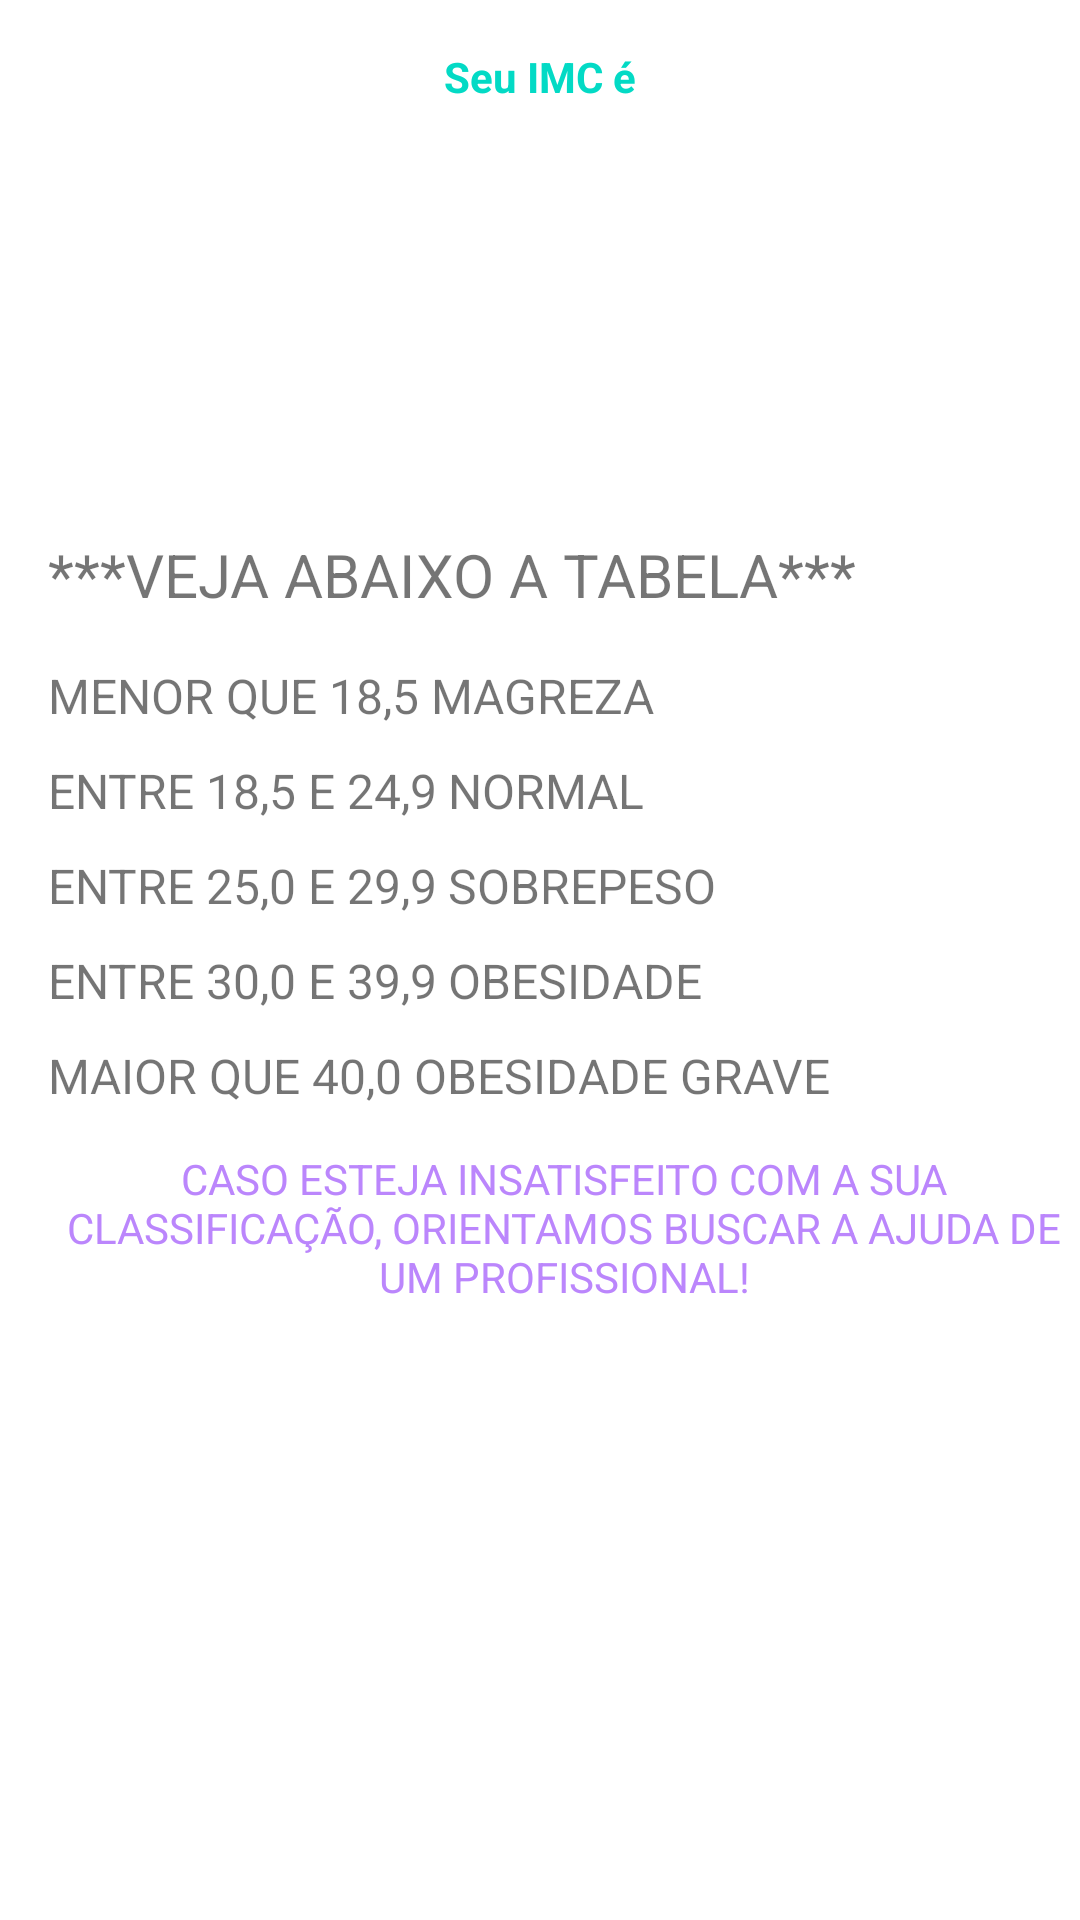

Reconstruct the res/layout file that produces this screen, plus the resources it refers to.
<!-- AndroidManifest.xml: application theme Theme.MyFirstProject1 -->
<!-- res/layout/activity_result.xml -->
<?xml version="1.0" encoding="utf-8"?>
<LinearLayout xmlns:android="http://schemas.android.com/apk/res/android"
    xmlns:app="http://schemas.android.com/apk/res-auto"
    xmlns:tools="http://schemas.android.com/tools"
    android:layout_width="match_parent"
    android:layout_height="match_parent"
    android:orientation="vertical"
    tools:context=".ResultActivity">

    <TextView
        android:textColor="@color/teal_200"
        android:layout_marginTop="16dp"
        android:text="Seu IMC é"
        android:textStyle="bold"
        android:layout_width="match_parent"
        android:layout_height="wrap_content"
        android:textAlignment="center" />

    <TextView
        android:id="@+id/textview_result"
        android:layout_width="match_parent"
        android:layout_height="wrap_content"
        android:textAlignment="center"
        android:padding="16dp"
        android:textSize="38sp"
        tools:text="22.58" />

    <TextView
        android:id="@+id/textview_classificacao"
        android:layout_width="match_parent"
        android:layout_height="wrap_content"
        android:layout_margin="10dp"
        tools:text="Classificação: Normal"
        android:textAlignment="center"
        android:textSize="18sp" />

    <TextView
        android:layout_width="wrap_content"
        android:layout_height="wrap_content"
        android:layout_margin="16dp"
        android:textSize="20sp"
        android:textColor="@color/red"
        android:text="***VEJA ABAIXO A TABELA***" />

    <TextView
        android:layout_width="wrap_content"
        android:layout_height="wrap_content"
        android:layout_marginStart="16dp"
        android:textSize="16sp"
        android:text="MENOR QUE 18,5 MAGREZA" />

        <TextView
            android:layout_width="wrap_content"
            android:layout_height="wrap_content"
            android:layout_marginStart="16dp"
            android:layout_marginTop="10sp"
            android:textSize="16sp"
            android:text="ENTRE 18,5 E 24,9	NORMAL" />

            <TextView
                android:layout_width="wrap_content"
                android:layout_height="wrap_content"
                android:layout_marginStart="16dp"
                android:layout_marginTop="10sp"
                android:textSize="16sp"
                android:text="ENTRE 25,0 E 29,9	SOBREPESO" />

            <TextView
                android:layout_width="wrap_content"
                android:layout_height="wrap_content"
                android:layout_marginTop="10sp"
                android:layout_marginStart="16dp"
                android:textSize="16sp"
                android:text="ENTRE 30,0 E 39,9	OBESIDADE" />

                <TextView
                    android:layout_width="wrap_content"
                    android:layout_height="wrap_content"
                    android:layout_marginTop="10sp"
                    android:layout_marginStart="16dp"
                    android:textSize="16sp"
                    android:text="MAIOR QUE 40,0 OBESIDADE GRAVE" />

                    <TextView
                        android:layout_width="wrap_content"
                        android:layout_height="wrap_content"
                        android:textAlignment="center"
                        android:textColor="@color/purple_200"
                        android:layout_marginStart="16sp"
                        android:layout_marginTop="14dp"
                        android:textSize="14sp"
                        android:text="CASO ESTEJA INSATISFEITO COM A SUA CLASSIFICAÇÃO, ORIENTAMOS BUSCAR A AJUDA DE UM PROFISSIONAL!" />



</LinearLayout>
<!-- resources referenced by this layout -->
<resources>
  <style name="Theme.MyFirstProject1" parent="Base.Theme.MyFirstProject1" />
  <style name="Base.Theme.MyFirstProject1" parent="Theme.MaterialComponents.DayNight.DarkActionBar">
          
          <item name="colorPrimary">@color/purple_500</item>
          <item name="colorPrimaryVariant">@color/purple_700</item>
          <item name="colorOnPrimary">@color/white</item>
          
          <item name="colorSecondary">@color/teal_200</item>
          <item name="colorSecondaryVariant">@color/teal_700</item>
          <item name="colorOnSecondary">@color/black</item>
          
          <item name="android:statusBarColor">?attr/colorPrimaryVariant</item>
          
      </style>
  <!-- not gathered from this repository: default colours our renderer supplied (Android Studio template values) -->
  <color name="purple_200">#FFBB86FC</color>
  <color name="purple_500">#FF6200EE</color>
  <color name="purple_700">#FF3700B3</color>
  <color name="teal_200">#FF03DAC5</color>
  <color name="teal_700">#FF018786</color>
  <color name="black">#FF000000</color>
  <color name="white">#FFFFFFFF</color>
</resources>
